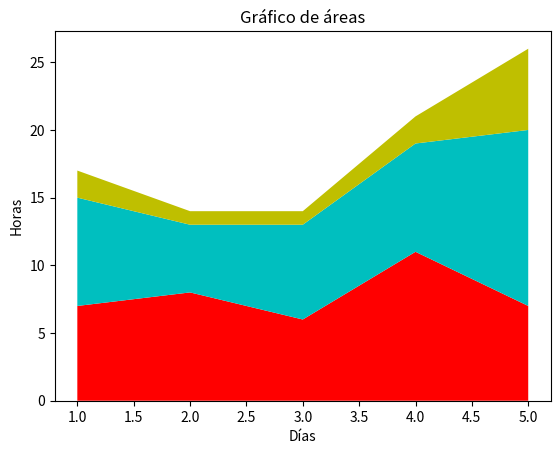

Python code for this plot:
import matplotlib.pyplot as plt 

# List of Days 
dias = [1, 2, 3, 4, 5] 

# No of Study Hours 
area1 = [7, 8, 6, 11, 7] 

# No of Playing Hours 
area2 = [8, 5, 7, 8, 13] 

area3 = [2,1,1,2,6]

# Stackplot with X, Y, colors value 
plt.stackplot(dias, area1, area2, area3, colors =['r', 'c','y']) 

# Days 
plt.xlabel('Días') 

# No of hours 
plt.ylabel('Horas') 

# Title of Graph 
plt.title('Gráfico de áreas') 

# Displaying Graph 
plt.show() 
